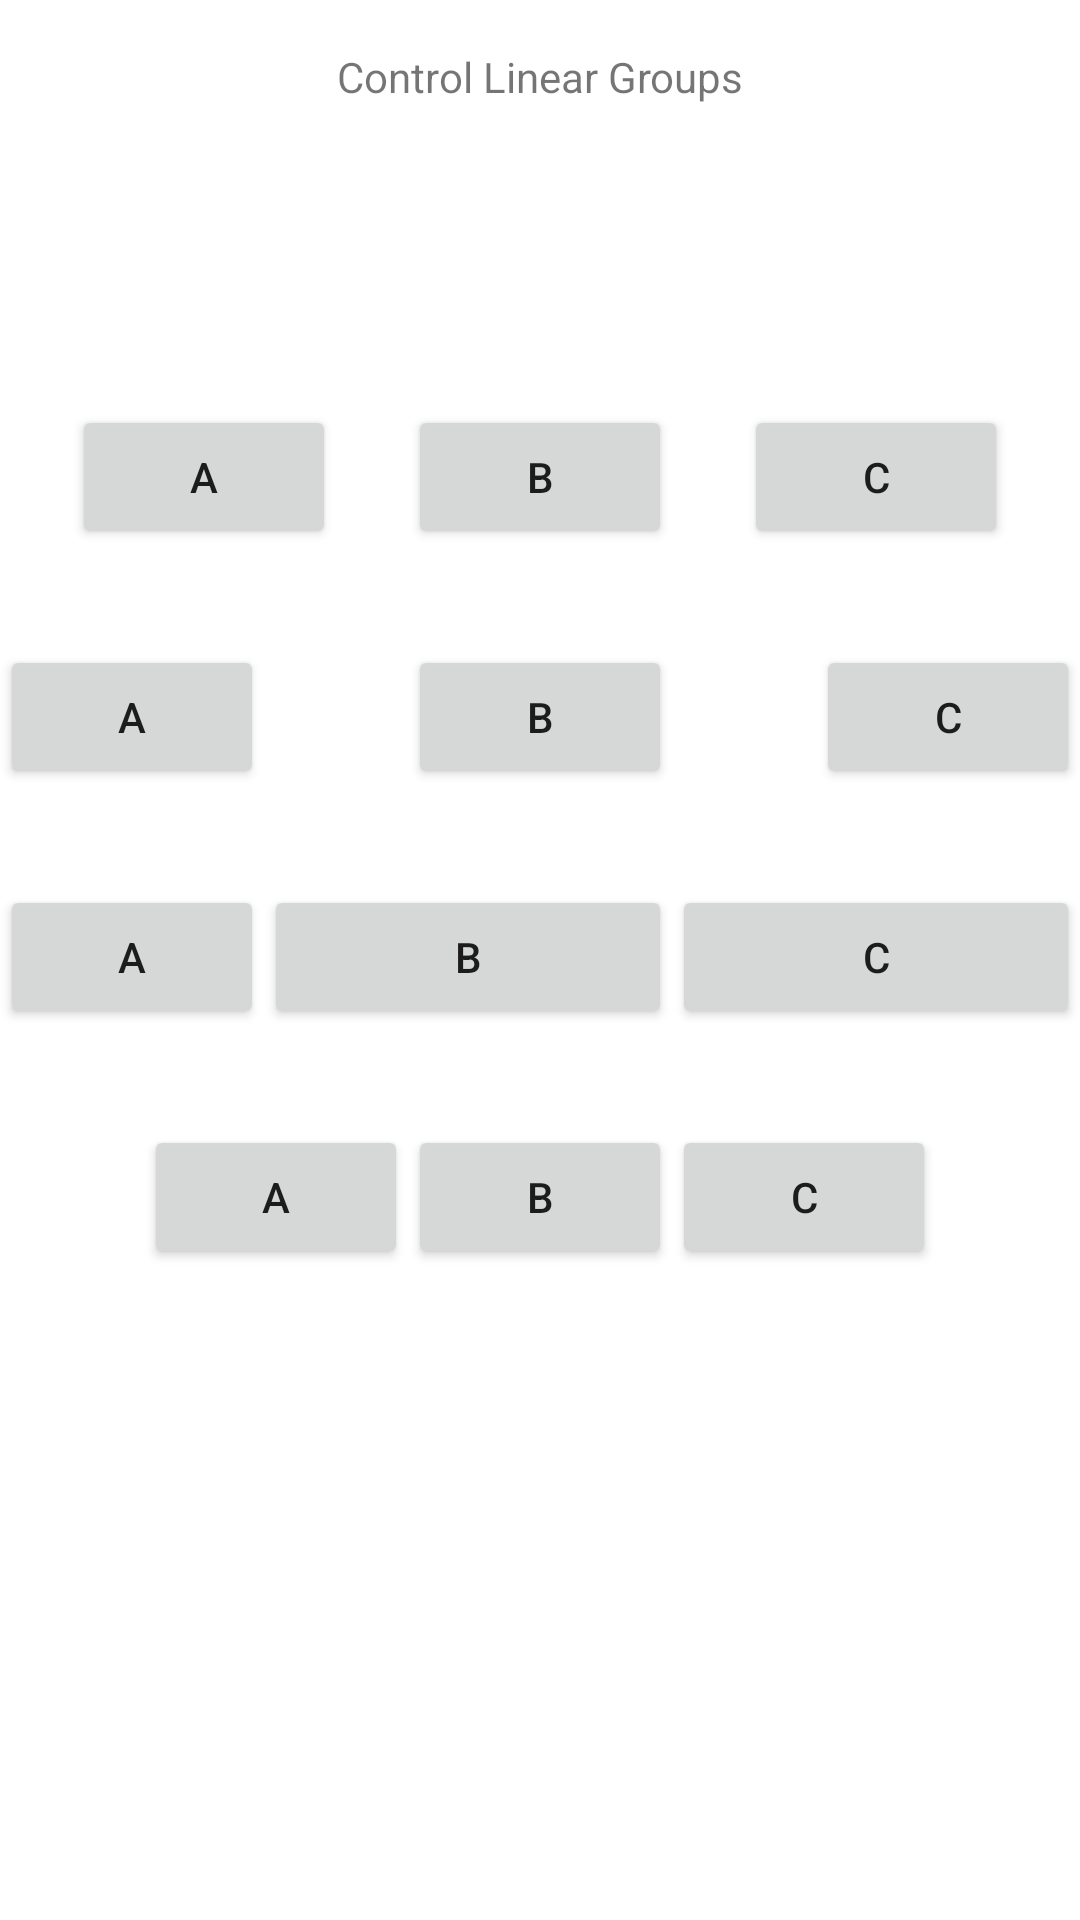

Write the Android layout XML for this screen, with the resource values it uses.
<!-- AndroidManifest.xml: application theme Theme.LayoutsApp2 -->
<!-- res/layout/activity_control_linear_groups.xml -->
<?xml version="1.0" encoding="utf-8"?>
<androidx.constraintlayout.widget.ConstraintLayout xmlns:android="http://schemas.android.com/apk/res/android"
    xmlns:app="http://schemas.android.com/apk/res-auto"
    xmlns:tools="http://schemas.android.com/tools"
    android:layout_width="match_parent"
    android:layout_height="match_parent"
    tools:context=".ControlLinearGroupsActivity">

    <TextView
        android:id="@+id/textViewAdjustConstraintToBarrier"
        android:layout_width="wrap_content"
        android:layout_height="wrap_content"
        android:layout_marginStart="16dp"
        android:layout_marginTop="16dp"
        android:layout_marginEnd="16dp"
        android:text="@string/text_view_control_linear_groups"
        app:layout_constraintEnd_toEndOf="parent"
        app:layout_constraintStart_toStartOf="parent"
        app:layout_constraintTop_toTopOf="parent" />

    <Button
        android:id="@+id/buttonC13"
        android:layout_width="wrap_content"
        android:layout_height="wrap_content"
        android:text="@string/c_1_3_button"
        app:layout_constraintEnd_toEndOf="parent"
        app:layout_constraintHorizontal_bias="0.5"
        app:layout_constraintStart_toEndOf="@+id/buttonB12"
        app:layout_constraintTop_toTopOf="@+id/buttonB12" />

    <Button
        android:id="@+id/buttonB12"
        android:layout_width="wrap_content"
        android:layout_height="wrap_content"
        android:text="@string/b_1_2_button"
        app:layout_constraintEnd_toStartOf="@+id/buttonC13"
        app:layout_constraintHorizontal_bias="0.5"
        app:layout_constraintStart_toEndOf="@+id/buttonA11"
        app:layout_constraintTop_toTopOf="@+id/buttonA11" />

    <Button
        android:id="@+id/buttonA11"
        android:layout_width="wrap_content"
        android:layout_height="wrap_content"
        android:layout_marginTop="100dp"
        android:text="@string/a_1_1_button"
        app:layout_constraintEnd_toStartOf="@+id/buttonB12"
        app:layout_constraintHorizontal_bias="0.5"
        app:layout_constraintStart_toStartOf="parent"
        app:layout_constraintTop_toBottomOf="@+id/textViewAdjustConstraintToBarrier" />

    <Button
        android:id="@+id/buttonC23"
        android:layout_width="wrap_content"
        android:layout_height="wrap_content"
        android:text="@string/c_2_3_button"
        app:layout_constraintEnd_toEndOf="parent"
        app:layout_constraintHorizontal_bias="0.5"
        app:layout_constraintHorizontal_chainStyle="spread_inside"
        app:layout_constraintStart_toEndOf="@+id/buttonB22"
        app:layout_constraintTop_toTopOf="@+id/buttonB22" />

    <Button
        android:id="@+id/buttonA31"
        android:layout_width="wrap_content"
        android:layout_height="wrap_content"
        android:layout_marginTop="32dp"
        android:text="@string/a_3_1_button"
        app:layout_constraintEnd_toStartOf="@+id/buttonB32"
        app:layout_constraintHorizontal_bias="0.5"
        app:layout_constraintHorizontal_chainStyle="spread"
        app:layout_constraintStart_toStartOf="parent"
        app:layout_constraintTop_toBottomOf="@+id/buttonA21" />

    <Button
        android:id="@+id/buttonB42"
        android:layout_width="wrap_content"
        android:layout_height="wrap_content"
        android:text="@string/b_4_2_button"
        app:layout_constraintEnd_toStartOf="@+id/buttonC43"
        app:layout_constraintHorizontal_bias="0.5"
        app:layout_constraintHorizontal_chainStyle="packed"
        app:layout_constraintStart_toEndOf="@+id/buttonA41"
        app:layout_constraintTop_toTopOf="@+id/buttonA41" />

    <Button
        android:id="@+id/buttonA21"
        android:layout_width="wrap_content"
        android:layout_height="wrap_content"
        android:layout_marginTop="32dp"
        android:text="@string/a_2_1_button"
        app:layout_constraintEnd_toStartOf="@+id/buttonB22"
        app:layout_constraintHorizontal_bias="0.5"
        app:layout_constraintHorizontal_chainStyle="spread_inside"
        app:layout_constraintStart_toStartOf="parent"
        app:layout_constraintTop_toBottomOf="@+id/buttonA11" />

    <Button
        android:id="@+id/buttonC43"
        android:layout_width="wrap_content"
        android:layout_height="wrap_content"
        android:text="@string/c_4_3_button"
        app:layout_constraintEnd_toEndOf="parent"
        app:layout_constraintHorizontal_bias="0.5"
        app:layout_constraintHorizontal_chainStyle="packed"
        app:layout_constraintStart_toEndOf="@+id/buttonB42"
        app:layout_constraintTop_toTopOf="@+id/buttonB42" />

    <Button
        android:id="@+id/buttonB32"
        android:layout_width="0dp"
        android:layout_height="wrap_content"
        android:text="@string/b_3_2_button"
        app:layout_constraintEnd_toStartOf="@+id/buttonC33"
        app:layout_constraintHorizontal_bias="0.5"
        app:layout_constraintHorizontal_chainStyle="spread"
        app:layout_constraintStart_toEndOf="@+id/buttonA31"
        app:layout_constraintTop_toTopOf="@+id/buttonA31" />

    <Button
        android:id="@+id/buttonC33"
        android:layout_width="0dp"
        android:layout_height="wrap_content"
        android:text="@string/c_3_3_button"
        app:layout_constraintEnd_toEndOf="parent"
        app:layout_constraintHorizontal_bias="0.5"
        app:layout_constraintHorizontal_chainStyle="spread"
        app:layout_constraintStart_toEndOf="@+id/buttonB32"
        app:layout_constraintTop_toTopOf="@+id/buttonB32" />

    <Button
        android:id="@+id/buttonA41"
        android:layout_width="wrap_content"
        android:layout_height="wrap_content"
        android:layout_marginTop="32dp"
        android:text="@string/a_4_1_button"
        app:layout_constraintEnd_toStartOf="@+id/buttonB42"
        app:layout_constraintHorizontal_bias="0.5"
        app:layout_constraintHorizontal_chainStyle="packed"
        app:layout_constraintStart_toStartOf="parent"
        app:layout_constraintTop_toBottomOf="@+id/buttonA31" />

    <Button
        android:id="@+id/buttonB22"
        android:layout_width="wrap_content"
        android:layout_height="wrap_content"
        android:text="@string/b_2_2_button"
        app:layout_constraintEnd_toStartOf="@+id/buttonC23"
        app:layout_constraintHorizontal_bias="0.5"
        app:layout_constraintHorizontal_chainStyle="spread_inside"
        app:layout_constraintStart_toEndOf="@+id/buttonA21"
        app:layout_constraintTop_toTopOf="@+id/buttonA21" />


</androidx.constraintlayout.widget.ConstraintLayout>
<!-- resources referenced by this layout -->
<resources>
  <string name="a_1_1_button">A</string>
  <string name="a_2_1_button">A</string>
  <string name="a_3_1_button">A</string>
  <string name="a_4_1_button">A</string>
  <string name="b_1_2_button">B</string>
  <string name="b_2_2_button">B</string>
  <string name="b_3_2_button">B</string>
  <string name="b_4_2_button">B</string>
  <string name="c_1_3_button">C</string>
  <string name="c_2_3_button">C</string>
  <string name="c_3_3_button">C</string>
  <string name="c_4_3_button">C</string>
  <string name="text_view_control_linear_groups">Control Linear Groups</string>
  <style name="Theme.LayoutsApp2" parent="Theme.MaterialComponents.DayNight.DarkActionBar">
          
          <item name="colorPrimary">@color/purple_500</item>
          <item name="colorPrimaryVariant">@color/purple_700</item>
          <item name="colorOnPrimary">@color/white</item>
          
          <item name="colorSecondary">@color/teal_200</item>
          <item name="colorSecondaryVariant">@color/teal_700</item>
          <item name="colorOnSecondary">@color/black</item>
          
          <item name="android:statusBarColor" tools:targetApi="l">?attr/colorPrimaryVariant</item>
          
      </style>
  <!-- not gathered from this repository: default colours our renderer supplied (Android Studio template values) -->
  <color name="purple_500">#FF6200EE</color>
  <color name="purple_700">#FF3700B3</color>
  <color name="teal_200">#FF03DAC5</color>
  <color name="teal_700">#FF018786</color>
  <color name="black">#FF000000</color>
  <color name="white">#FFFFFFFF</color>
</resources>
